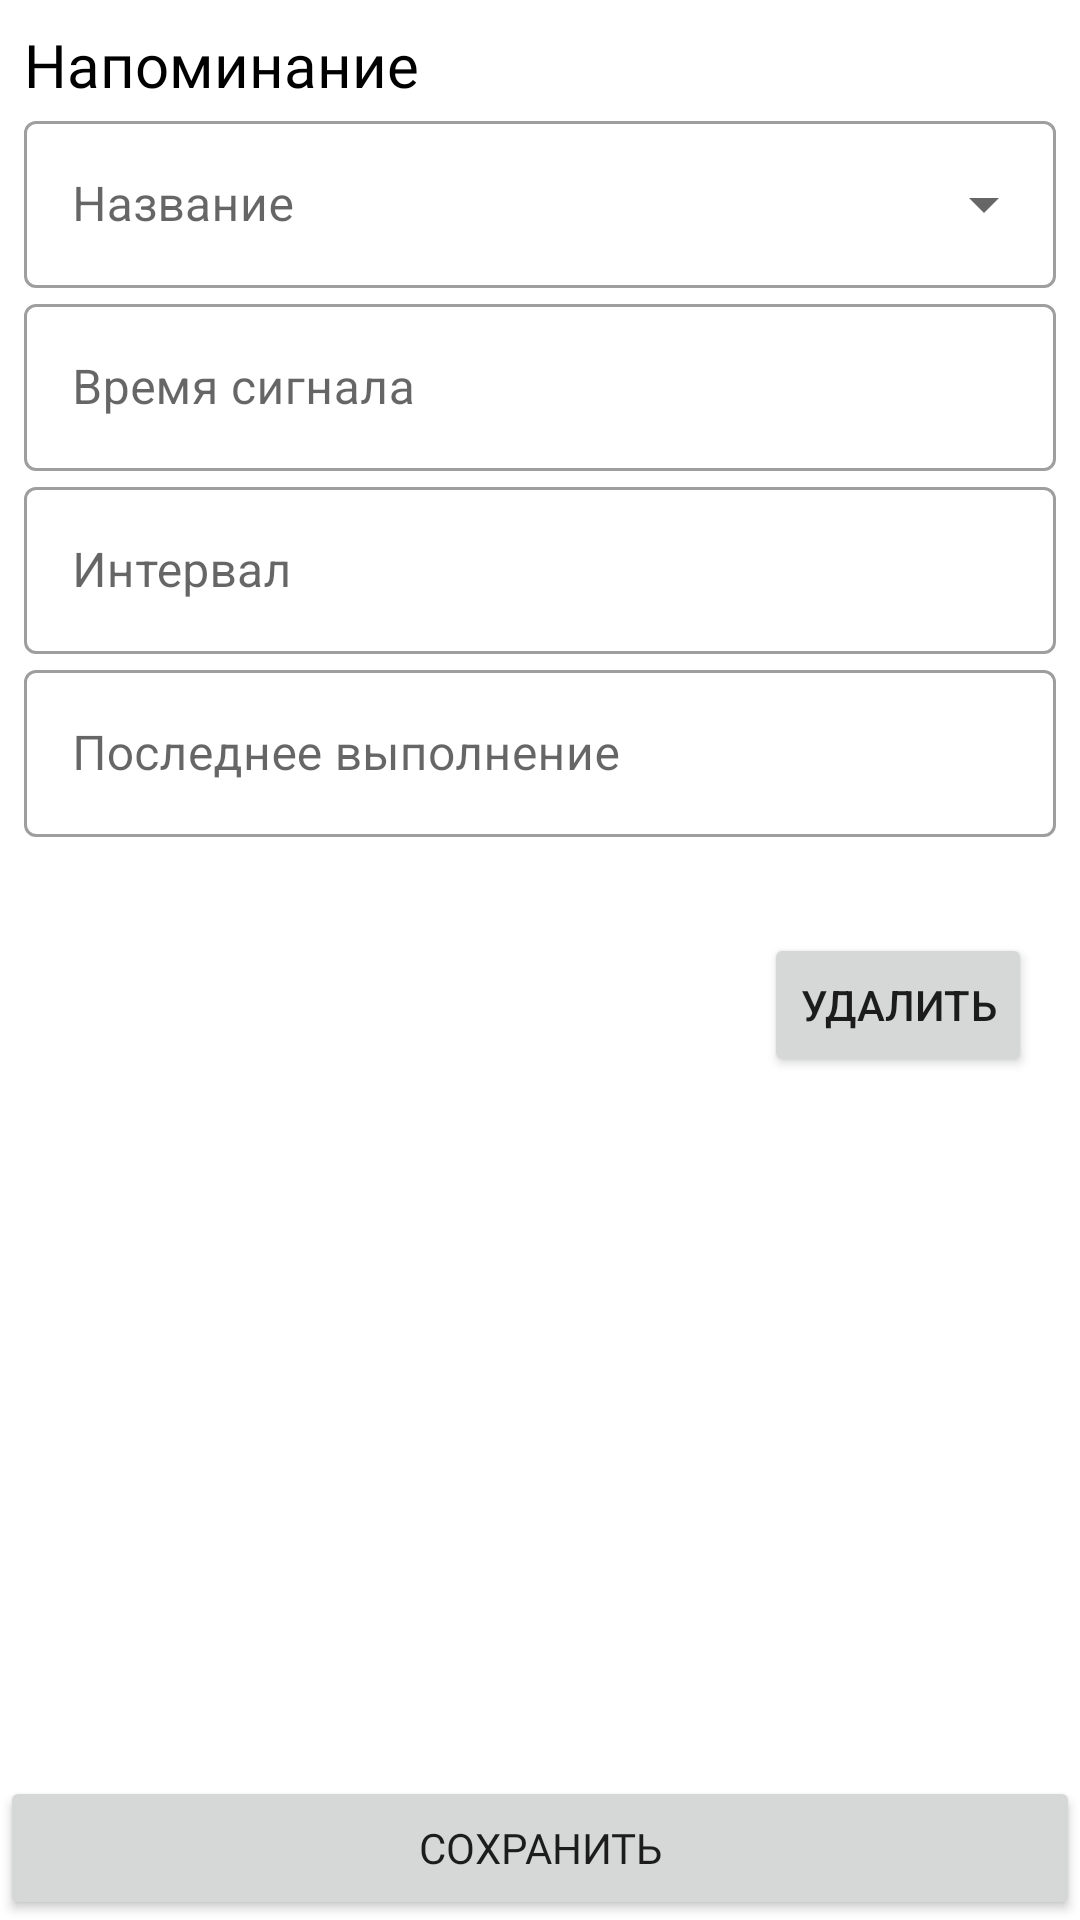

This screen was rendered from an Android layout file. Write that file and the resources it references.
<!-- AndroidManifest.xml: application theme Theme.WateringReminder -->
<!-- res/layout/activity_edit_reminder.xml -->
<?xml version="1.0" encoding="utf-8"?>
<androidx.constraintlayout.widget.ConstraintLayout xmlns:android="http://schemas.android.com/apk/res/android"
    xmlns:app="http://schemas.android.com/apk/res-auto"
    xmlns:tools="http://schemas.android.com/tools"
    android:layout_width="match_parent"
    android:layout_height="match_parent"
    tools:context=".EditReminderActivity">

    <LinearLayout
        android:id="@+id/linearLayout"
        android:layout_width="match_parent"
        android:layout_height="wrap_content"
        android:layout_marginStart="8dp"
        android:layout_marginTop="8dp"
        android:layout_marginEnd="8dp"
        android:orientation="vertical"
        app:layout_constraintEnd_toEndOf="parent"
        app:layout_constraintStart_toStartOf="parent"
        app:layout_constraintTop_toTopOf="parent">

        <TextView
            android:id="@+id/textView2"
            android:layout_width="match_parent"
            android:layout_height="wrap_content"
            android:fontFamily="@font/roboto"
            android:text="Напоминание"
            android:textColor="@color/black"
            android:textSize="20sp" />

        <com.google.android.material.textfield.TextInputLayout
            android:id="@+id/outlinedTextFieldPA1"
            style="@style/Widget.MaterialComponents.TextInputLayout.OutlinedBox.ExposedDropdownMenu"
            android:layout_width="match_parent"
            android:layout_height="wrap_content"
            android:hint="Название">

            <AutoCompleteTextView
                android:id="@+id/autoCompleteTextView"
                android:layout_width="match_parent"
                android:layout_height="wrap_content"
                android:inputType="textCapSentences"
                android:maxLines="1"/>


        </com.google.android.material.textfield.TextInputLayout>

        <com.google.android.material.textfield.TextInputLayout
            android:id="@+id/etDescriptionContainerPA"
            style="@style/Widget.MaterialComponents.TextInputLayout.OutlinedBox"
            android:layout_width="match_parent"
            android:layout_height="wrap_content"
            android:hint="Время сигнала">

            <com.google.android.material.textfield.TextInputEditText
                android:id="@+id/etTime"
                android:layout_width="match_parent"
                android:layout_height="wrap_content"
                android:focusable="false"
                android:inputType="time"
                android:onClick="setTime" />
        </com.google.android.material.textfield.TextInputLayout>

        <com.google.android.material.textfield.TextInputLayout
            android:id="@+id/outlinedTextFieldPA3"
            style="@style/Widget.MaterialComponents.TextInputLayout.OutlinedBox"
            android:layout_width="match_parent"
            android:layout_height="wrap_content"
            android:hint="Интервал"
            app:suffixText="дн.">

            <com.google.android.material.textfield.TextInputEditText
                android:id="@+id/etPeriod"
                android:layout_width="match_parent"
                android:layout_height="wrap_content"
                android:inputType="numberDecimal"
                android:digits="0123456789" />
        </com.google.android.material.textfield.TextInputLayout>

        <com.google.android.material.textfield.TextInputLayout
            android:id="@+id/outlinedTextField4"
            style="@style/Widget.MaterialComponents.TextInputLayout.OutlinedBox"
            android:layout_width="match_parent"
            android:layout_height="wrap_content"
            android:hint="Последнее выполнение">

            <com.google.android.material.textfield.TextInputEditText
                android:id="@+id/etLast"
                android:layout_width="match_parent"
                android:layout_height="wrap_content"
                android:focusable="false"
                android:onClick="setDate" />
        </com.google.android.material.textfield.TextInputLayout>

    </LinearLayout>

    <Button
        android:id="@+id/bSaveReminder"
        android:layout_width="0dp"
        android:layout_height="wrap_content"
        android:fontFamily="@font/roboto"
        android:onClick="onClickSave"
        android:text="Сохранить"
        app:layout_constraintBottom_toBottomOf="parent"
        app:layout_constraintEnd_toEndOf="parent"
        app:layout_constraintStart_toStartOf="parent" />

    <Button
        android:id="@+id/bDeleteReminder"
        android:layout_width="wrap_content"
        android:layout_height="wrap_content"
        android:layout_marginTop="32dp"
        android:layout_marginEnd="16dp"
        android:onClick="onClickDelete"
        android:text="Удалить"
        app:layout_constraintBottom_toTopOf="@+id/bSaveReminder"
        app:layout_constraintEnd_toEndOf="parent"
        app:layout_constraintTop_toBottomOf="@+id/linearLayout"
        app:layout_constraintVertical_bias="0.0" />


</androidx.constraintlayout.widget.ConstraintLayout>
<!-- resources referenced by this layout -->
<resources>
  <color name="black">#FF000000</color>
  <style name="Theme.WateringReminder" parent="Theme.MaterialComponents.DayNight.DarkActionBar">
          
          <item name="colorPrimary">@color/green200</item>
          <item name="colorPrimaryVariant">@color/green500</item>
          <item name="colorOnPrimary">@color/white</item>
          
          <item name="colorSecondary">@color/green200</item>
          <item name="colorSecondaryVariant">@color/green500</item>
          <item name="colorOnSecondary">@color/black</item>
          
          <item name="android:statusBarColor" tools:targetApi="l">?attr/colorPrimaryVariant</item>
          
      </style>
  <color name="green200">#7BE495</color>
  <color name="green500">#56C596</color>
  <color name="white">#FFFFFFFF</color>
</resources>
